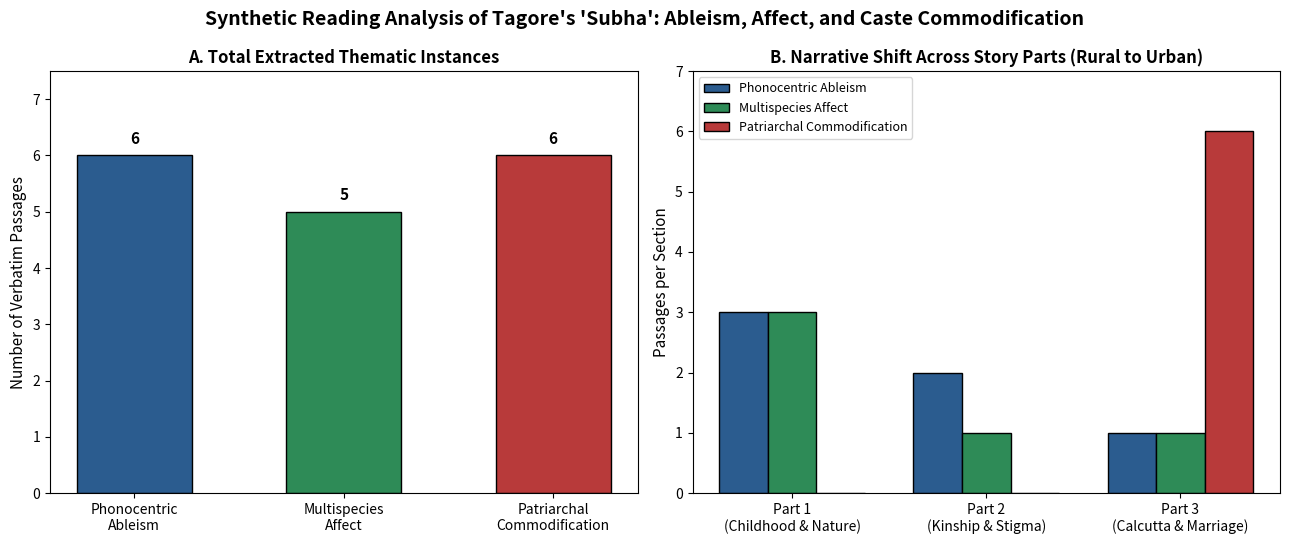

Recreate this plot in Python.
# =====================================================================
# Topic: Extraction of Ableism, Multispecies Affect & Caste Dynamics
# =====================================================================
# Author Name(s): Debopriya Dasgupta
# Short Description: Categorized LLM extractions from Rabindranath
# Tagore's "Subha" (1918) analyzed through Critical Disability Studies,
# Affective Economies, and Ecofeminism, with narrative trajectory plots.
# Semester: Monsoon Semester 2026
# Affiliation: Student
# =====================================================================

import matplotlib.pyplot as plt
import numpy as np

# Categorized LLM extractions (verified verbatim against subha_corpus.txt)
thematic_extractions = {
    "Phonocentric Ableism & Social Stigma": [
        {
            "quote": "All the world seemed to think that, because she did not speak, therefore she did not feel; it discussed her future and its own anxiety freely in her presence.",
            "part": "Part 1"
        },
        {
            "quote": "Especially her mother looked upon her as a deformity in herself.",
            "part": "Part 1"
        },
        {
            "quote": "her mother regarded her with aversion as a stain upon her own body.",
            "part": "Part 1"
        },
        {
            "quote": "he could speak, and his gift of speech left them without any common language.",
            "part": "Part 2"
        },
        {
            "quote": "People blamed them, and even talked of making them outcasts.",
            "part": "Part 2"
        },
        {
            "quote": "His second wife was not dumb; she had a good deal to say.",
            "part": "Part 3"
        }
    ],
    "Embodied & Multispecies Affective Language": [
        {
            "quote": "But black eyes need no translating; the mind itself throws a shadow upon them.",
            "part": "Part 1"
        },
        {
            "quote": "This murmur and movement of Nature were the dumb girl's language; that speech of the dark eyes, which the world of men could not understand, found its meaning in the language of Nature.",
            "part": "Part 1"
        },
        {
            "quote": "Though she had no words, she murmured lovingly, and they understood her gentle sighing better than all speech.",
            "part": "Part 1"
        },
        {
            "quote": "Coming close to her, they would rub their horns softly against her arms, and in dumb, puzzled fashion try to comfort her.",
            "part": "Part 2"
        },
        {
            "quote": "She fed them with her hand; she clasped their necks; she looked into their faces with eyes filled with tears, and the drops fell from her lids on to their hoofs.",
            "part": "Part 3"
        }
    ],
    "Patriarchal Commodification & Caste Orthodoxy": [
        {
            "quote": "With a vague fear that had been gathering for days, she dogged her father and mother like a dumb animal.",
            "part": "Part 3"
        },
        {
            "quote": "She imprisoned her hair, knotting it up in laces, she hung her about with ornaments, and did her best to kill her natural beauty.",
            "part": "Part 3"
        },
        {
            "quote": "Her parents were dizzy with anxiety and fear when they saw the god arrive to select the beast for his sacrifice.",
            "part": "Part 3"
        },
        {
            "quote": "Like the oyster's pearls, the child's tears only increased her value, and he made no other comment.",
            "part": "Part 3"
        },
        {
            "quote": "Having delivered over their dumb girl into another's hands, Subha's parents returned home.",
            "part": "Part 3"
        },
        {
            "quote": "They had saved their caste in this and their safety in the next world!",
            "part": "Part 3"
        }
    ]
}


def visualize_themes():
    categories = list(thematic_extractions.keys())
    short_labels = ["Phonocentric\nAbleism", "Multispecies\nAffect", "Patriarchal\nCommodification"]
    counts = [len(thematic_extractions[c]) for c in categories]

    parts = ["Part 1", "Part 2", "Part 3"]
    part_matrix = np.array([
        [sum(1 for item in thematic_extractions[c] if item["part"] == p) for p in parts]
        for c in categories
    ])

    fig, axes = plt.subplots(1, 2, figsize=(13, 5.5))
    colors = ["#2B5C8F", "#2E8B57", "#B83A3A"]

    # Panel A: Total frequency per theme
    bars = axes[0].bar(short_labels, counts, color=colors, edgecolor="black", width=0.55)
    axes[0].set_title("A. Total Extracted Thematic Instances", fontsize=12, fontweight="bold")
    axes[0].set_ylabel("Number of Verbatim Passages", fontsize=11)
    axes[0].set_ylim(0, max(counts) + 1.5)
    for bar in bars:
        h = bar.get_height()
        axes[0].text(
            bar.get_x() + bar.get_width() / 2,
            h + 0.15,
            str(int(h)),
            ha="center",
            va="bottom",
            fontsize=11,
            fontweight="bold"
        )

    # Panel B: Structural shift across Parts 1, 2, and 3
    x = np.arange(len(parts))
    width = 0.25
    for idx, (label, color) in enumerate(zip(short_labels, colors)):
        axes[1].bar(
            x + (idx - 1) * width,
            part_matrix[idx],
            width=width,
            label=label.replace("\n", " "),
            color=color,
            edgecolor="black"
        )

    axes[1].set_title("B. Narrative Shift Across Story Parts (Rural to Urban)", fontsize=12, fontweight="bold")
    axes[1].set_xticks(x)
    axes[1].set_xticklabels(
        ["Part 1\n(Childhood & Nature)", "Part 2\n(Kinship & Stigma)", "Part 3\n(Calcutta & Marriage)"],
        fontsize=10
    )
    axes[1].set_ylabel("Passages per Section", fontsize=11)
    axes[1].set_ylim(0, 7)
    axes[1].legend(frameon=True, fontsize=9)

    fig.suptitle(
        "Synthetic Reading Analysis of Tagore's 'Subha': Ableism, Affect, and Caste Commodification",
        fontsize=14,
        fontweight="bold"
    )
    plt.tight_layout()
    plt.savefig("subha_theme_analysis.png", dpi=300)
    plt.show()


if __name__ == "__main__":
    visualize_themes()
